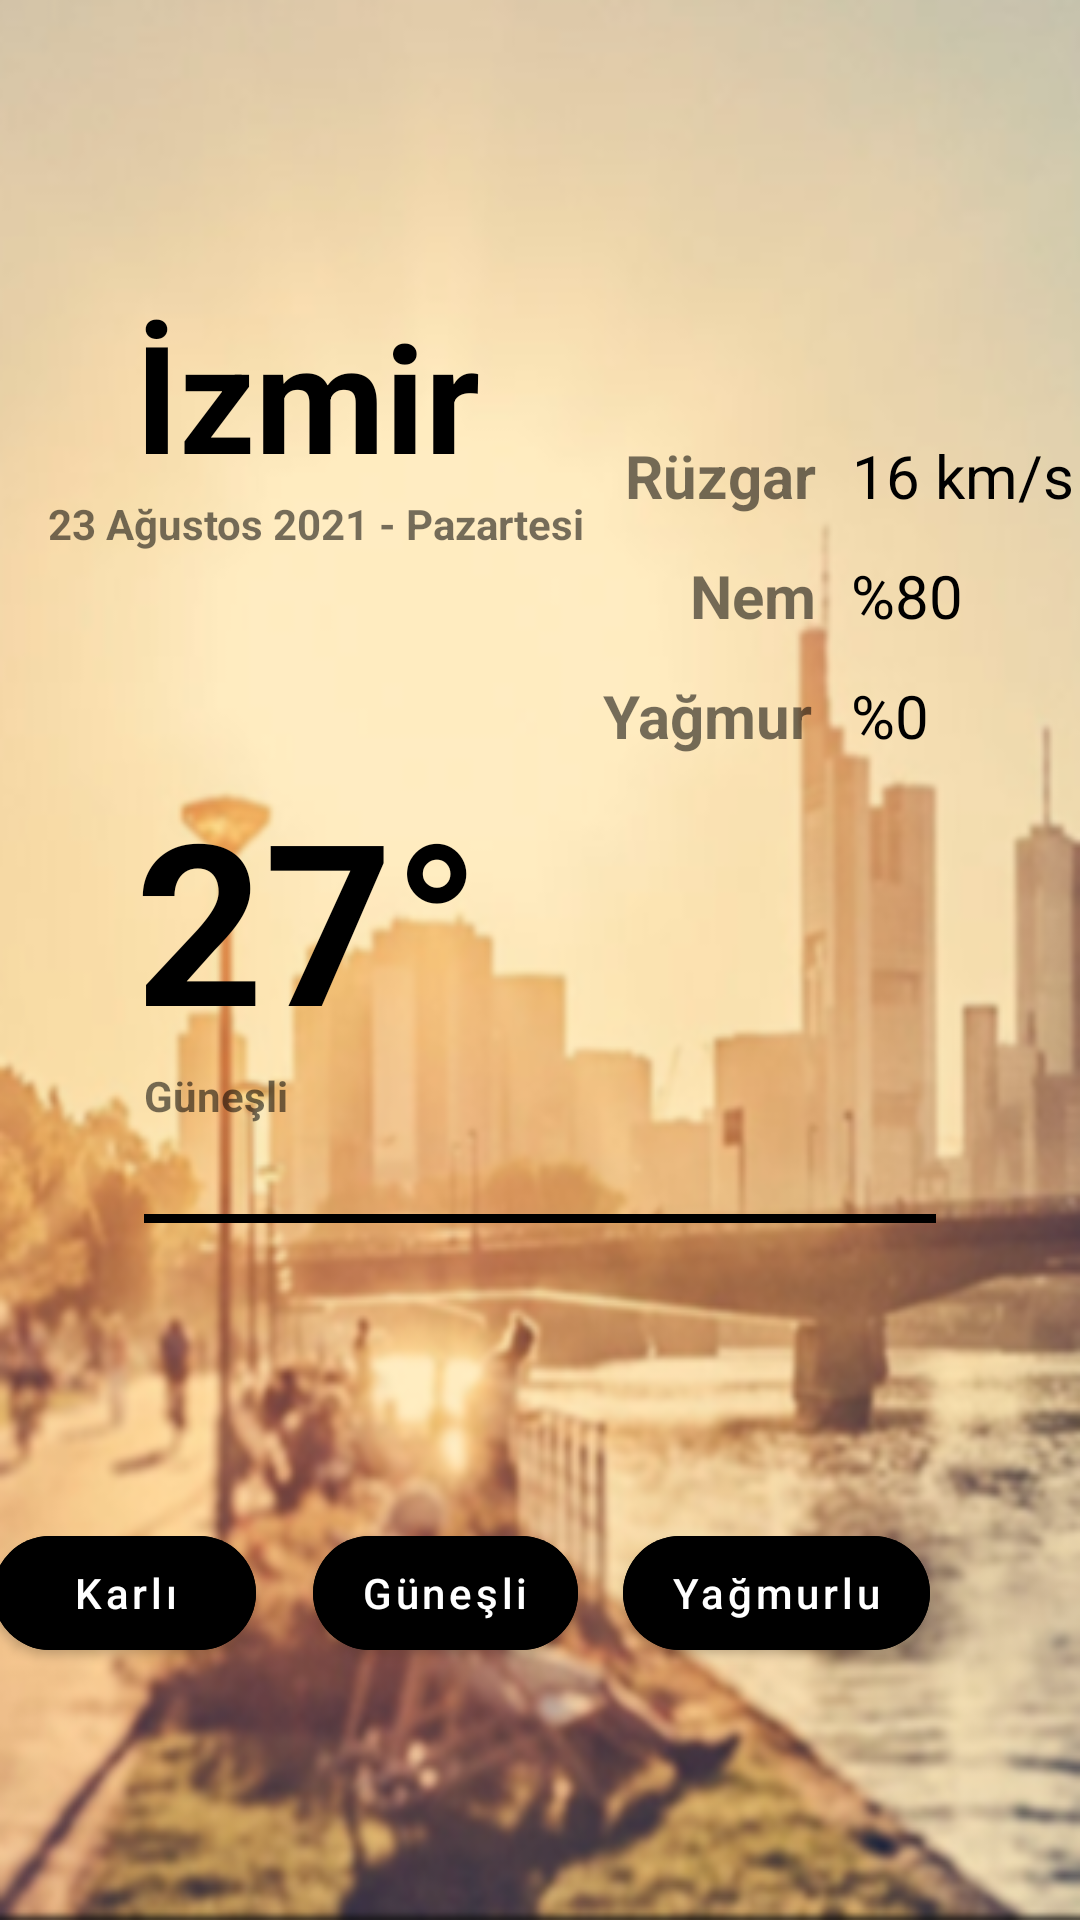

Reconstruct the res/layout file that produces this screen, plus the resources it refers to.
<!-- AndroidManifest.xml: application theme Theme.Project1WeatherUI -->
<!-- res/layout/activity_sunny.xml -->
<?xml version="1.0" encoding="utf-8"?>
<androidx.constraintlayout.widget.ConstraintLayout xmlns:android="http://schemas.android.com/apk/res/android"
    xmlns:app="http://schemas.android.com/apk/res-auto"
    xmlns:tools="http://schemas.android.com/tools"
    android:layout_width="match_parent"
    android:layout_height="match_parent"
    android:background="@drawable/bg_sunny"
    tools:context=".SunnyActivity">

    <TextView
        android:id="@+id/tvSunnyTownName"
        android:layout_width="wrap_content"
        android:layout_height="wrap_content"
        android:layout_marginStart="29dp"
        android:text="İzmir"
        android:textColor="@android:color/black"
        android:textSize="50sp"
        android:textStyle="bold"
        android:typeface="sans"
        app:layout_constraintBottom_toTopOf="@+id/tvSunnyDate"
        app:layout_constraintStart_toStartOf="@+id/tvSunnyDate" />

    <TextView
        android:id="@+id/tvSunnyDate"
        android:layout_width="wrap_content"
        android:layout_height="wrap_content"
        android:layout_marginStart="16dp"
        android:layout_marginTop="165dp"
        android:layout_marginBottom="172dp"
        android:text="23 Ağustos 2021 - Pazartesi"
        android:textStyle="bold"
        android:typeface="sans"
        app:layout_constraintBottom_toBottomOf="@+id/tvSunnyWeather"
        app:layout_constraintStart_toStartOf="parent"
        app:layout_constraintTop_toTopOf="parent" />

    <TextView
        android:id="@+id/tvSunnyWeather"
        android:layout_width="wrap_content"
        android:layout_height="wrap_content"
        android:layout_marginTop="256dp"
        android:text="27°"
        android:textColor="@android:color/black"
        android:textSize="75sp"
        android:textStyle="bold"
        android:typeface="sans"
        app:layout_constraintEnd_toEndOf="@+id/tvSunnyTownName"
        app:layout_constraintStart_toStartOf="@+id/tvSunnyTownName"
        app:layout_constraintTop_toTopOf="parent" />

    <TextView
        android:id="@+id/tvSunnyWeatherInfo"
        android:layout_width="wrap_content"
        android:layout_height="wrap_content"
        android:text="Güneşli"
        android:textStyle="bold"
        android:typeface="sans"
        app:layout_constraintStart_toEndOf="@+id/imageView"
        app:layout_constraintTop_toBottomOf="@+id/tvSunnyWeather" />

    <ImageView
        android:id="@+id/imageView"
        android:layout_width="wrap_content"
        android:layout_height="wrap_content"
        android:layout_marginStart="3dp"
        android:src="@drawable/ic_sun"
        app:layout_constraintStart_toStartOf="@+id/tvSunnyWeather"
        app:layout_constraintTop_toBottomOf="@+id/tvSunnyWeather" />


    <TextView
        android:id="@+id/tvSunnyWind"
        android:layout_width="wrap_content"
        android:layout_height="wrap_content"
        android:layout_marginEnd="12dp"
        android:layout_marginBottom="12dp"
        android:text="Rüzgar"
        android:textSize="20sp"
        android:textStyle="bold"
        app:layout_constraintBottom_toBottomOf="@+id/tvSunnyDate"
        app:layout_constraintEnd_toStartOf="@+id/tvSunnyWindInfo" />

    <TextView
        android:id="@+id/tvSunnyWindInfo"
        android:layout_width="wrap_content"
        android:layout_height="wrap_content"
        android:text="16 km/s"
        android:textColor="@color/black"
        android:textSize="20sp"
        app:layout_constraintBaseline_toBaselineOf="@+id/tvSunnyWind"
        app:layout_constraintEnd_toEndOf="@+id/tvSunnyHumidityInfo"
        app:layout_constraintStart_toEndOf="@+id/tvSunnyHumidityInfo" />

    <TextView
        android:id="@+id/tvSunnyHumidity"
        android:layout_width="wrap_content"
        android:layout_height="wrap_content"
        android:layout_marginTop="13dp"
        android:text="Nem"
        android:textSize="20sp"
        android:textStyle="bold"
        app:layout_constraintEnd_toEndOf="@+id/tvSunnyWind"
        app:layout_constraintTop_toBottomOf="@+id/tvSunnyWind" />

    <TextView
        android:id="@+id/tvSunnyHumidityInfo"
        android:layout_width="wrap_content"
        android:layout_height="wrap_content"
        android:layout_marginEnd="39dp"
        android:text="%80"
        android:textColor="@color/black"
        android:textSize="20sp"
        app:layout_constraintBaseline_toBaselineOf="@+id/tvSunnyHumidity"
        app:layout_constraintEnd_toEndOf="parent" />

    <TextView
        android:id="@+id/tvSunnyRain"
        android:layout_width="wrap_content"
        android:layout_height="wrap_content"
        android:layout_marginTop="13dp"
        android:layout_marginEnd="1dp"
        android:text="Yağmur"
        android:textSize="20sp"
        android:textStyle="bold"
        app:layout_constraintEnd_toEndOf="@+id/tvSunnyHumidity"
        app:layout_constraintTop_toBottomOf="@+id/tvSunnyHumidity" />

    <TextView
        android:id="@+id/tvSunnyRainInfo"
        android:layout_width="wrap_content"
        android:layout_height="wrap_content"
        android:text="%0"
        android:textColor="@color/black"
        android:textSize="20sp"
        app:layout_constraintBaseline_toBaselineOf="@+id/tvSunnyRain"
        app:layout_constraintStart_toStartOf="@+id/tvSunnyHumidityInfo" />

    <View
        android:id="@+id/viewSunny"
        android:layout_width="0dp"
        android:layout_height="3dp"
        android:layout_marginStart="48dp"
        android:layout_marginTop="49dp"
        android:layout_marginEnd="48dp"
        android:background="@android:color/black"
        android:foregroundGravity="center"
        app:layout_constraintEnd_toEndOf="parent"
        app:layout_constraintStart_toStartOf="parent"
        app:layout_constraintTop_toBottomOf="@+id/imageView" />

    <com.google.android.material.button.MaterialButton
        android:id="@+id/btnSunnySnowy"
        android:layout_width="wrap_content"
        android:layout_height="50dp"
        android:layout_marginEnd="19dp"
        android:backgroundTint="@color/black"
        android:onClick="sunnyToSnowy"
        android:text="Karlı"
        android:textAllCaps="false"
        app:cornerRadius="25dp"
        app:layout_constraintBaseline_toBaselineOf="@+id/btnSunnyRainy"
        app:layout_constraintEnd_toStartOf="@+id/btnSunnyRainy" />

    <com.google.android.material.button.MaterialButton
        android:id="@+id/btnSunnySunny"
        android:layout_width="wrap_content"
        android:layout_height="50dp"
        android:layout_marginEnd="50dp"
        android:backgroundTint="@color/black"
        android:onClick="sunnyToRainy"
        android:text="Yağmurlu"
        android:textAllCaps="false"
        app:cornerRadius="25dp"
        app:layout_constraintBaseline_toBaselineOf="@+id/btnSunnyRainy"
        app:layout_constraintEnd_toEndOf="parent" />

    <com.google.android.material.button.MaterialButton
        android:id="@+id/btnSunnyRainy"
        android:layout_width="wrap_content"
        android:layout_height="50dp"
        android:layout_marginEnd="15dp"
        android:layout_marginBottom="84dp"
        android:backgroundTint="@color/black"
        android:text="Güneşli"
        android:textAllCaps="false"
        app:cornerRadius="25dp"
        app:layout_constraintBottom_toBottomOf="parent"
        app:layout_constraintEnd_toStartOf="@+id/btnSunnySunny" />

</androidx.constraintlayout.widget.ConstraintLayout>
<!-- resources referenced by this layout -->
<resources>
  <!-- drawable bg_sunny: png bitmap (drawable-nodpi, 233424 bytes) -->
  <style name="Theme.Project1WeatherUI" parent="Theme.MaterialComponents.DayNight.NoActionBar">
          
          <item name="colorPrimary">@color/purple_500</item>
          <item name="colorPrimaryVariant">@color/purple_700</item>
          <item name="colorOnPrimary">@color/white</item>
          
          <item name="colorSecondary">@color/teal_200</item>
          <item name="colorSecondaryVariant">@color/teal_700</item>
          <item name="colorOnSecondary">@color/black</item>
          
          <item name="android:statusBarColor" tools:targetApi="l">?attr/colorPrimaryVariant</item>
          
      </style>
  <!-- not gathered from this repository: default colours our renderer supplied (Android Studio template values) -->
  <color name="purple_500">#FF6200EE</color>
  <color name="purple_700">#FF3700B3</color>
  <color name="teal_200">#FF03DAC5</color>
  <color name="teal_700">#FF018786</color>
  <color name="black">#FF000000</color>
  <color name="white">#FFFFFFFF</color>
</resources>
